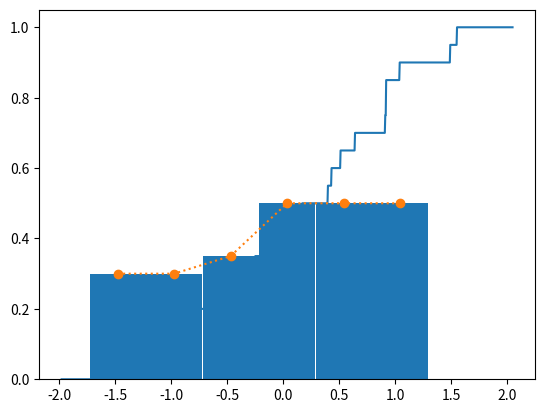

Python code for this plot:
import math

import matplotlib.pyplot as plt
import numpy as np


def print_array(a):
    print(*a)


def calcs_var_series(a):
    print('Вариационный ряд:')
    print_array(a)
    print(f'Первая порядковая статистика: {a[0]}')
    print(f'N-я порядковая статистика: {a[-1]}')
    print(f'Размах выборки: {a[-1]-a[0]}')


def calc_all(a):
    sample_set = sorted( list(set(a)) )
    frequencies = [a.count(set_item) for set_item in sample_set]
    sample_size = sum(frequencies)
    print(f'Объём выборки: {sample_size}')
    relative_frequencies = [frequencies[i] / sample_size for i in range(len(frequencies))]

    cumsum_arr = np.cumsum(frequencies)
    emp = [cumsum_arr[i]/sample_size for i in range(len(cumsum_arr))]

    print('Эмпирическая функция распределения:')
    prev = 0
    print(f'F*(x) = {0} при x <= {sample_set[prev]} ')
    for i in range(len(sample_set)):
        prev = i
        if prev+1 == len(sample_set):
            break
        print(f'F*(x) = {emp[i]} при {sample_set[prev]} < x <= {sample_set[prev+1]}')
    print(f'F*(x) = {1} при x > {sample_set[-1]}')
    e_x = np.linspace(sample_set[0] - 0.5, sample_set[-1] + 0.5, 1000)
    e_y = [emp_func(i, sample_set, relative_frequencies) for i in e_x]

    m = math.ceil(1 + math.log2(len(sample_set)))
    h = (sample_set[-1] - sample_set[0]) / m
    x = [sample_set[0]+h*i for i in range(m)]
    y = [(emp_func(sample_set[0] + h * (i + 1)+0.001, sample_set, relative_frequencies) -
              emp_func(sample_set[0] + h * (i-0.001), sample_set, relative_frequencies))/h for i in range(m)]


    #интервальный ряд x_i -- середина интервала, n_i -- соотв. частоты
    avrg_x_arr = [0 for i in range(m)]
    freq_arr = [0 for i in range(m)]
    print('Интервальный ряд: ')
    for i in range(m):
        cur = sample_set[0] + h*i
        next = sample_set[0] + h*(i+1)
        print(f'Интервал: [{cur}; {next}]')
        avrg_x = (abs(next)-abs(cur))/2
        avrg_x_arr[i] = avrg_x
        cur_freq = emp_func(avrg_x, sample_set, relative_frequencies)
        freq_arr[i] = cur_freq
        print(f'x_i среднее: {avrg_x}, частость: {cur_freq}')


    #мат.ожидание
    exp_val = 0
    for i in range(len(frequencies)):
        exp_val += sample_set[i]*relative_frequencies[i]
    print(f'Выборочное среднее: {exp_val}')

    #дисперсия
    s = 0
    for i in range(len(frequencies)):
        s += sample_set[i]*sample_set[i]*relative_frequencies[i]
    dispersion = s - exp_val*exp_val
    print(f'Дисперсия: {dispersion}')
    corr_disp = len(sample_set)*dispersion/(len(sample_set)-1)
    print(f'Исправленная выборочная дисперсия: {corr_disp}')

    print(f'Среднее квадратичное отклонение: {math.sqrt(dispersion)}')
    print(f'Исправленное среднее квадратичное отклонение: {math.sqrt(corr_disp)}')

    #эмпирическая функция распределения
    plt.plot(e_x, e_y)
    plt.show()

    # гистограмма
    plt.bar(x, freq_arr, width=0.5)
    plt.show()

    # полигон
    plt.plot(x, freq_arr, ':o')
    plt.show()


def emp_func(x, my_set, rel_freq):
    sum = 0
    for i in range(len(my_set)):
        if my_set[i] < x:
            sum += rel_freq[i]
    return sum


if __name__ == '__main__':
    initial_sample = [0.92, -1.05, 1.04, 1.55, 0.92, -0.49, 1.49, 0.40, -0.61, 0.13,
                      0.51, -1.41, -1.03, -0.17, 0.17, -0.25, -1.48, 0.64, 0.43, 0.91]
    var_series = sorted(initial_sample)
    calcs_var_series(var_series)
    calc_all(var_series)



